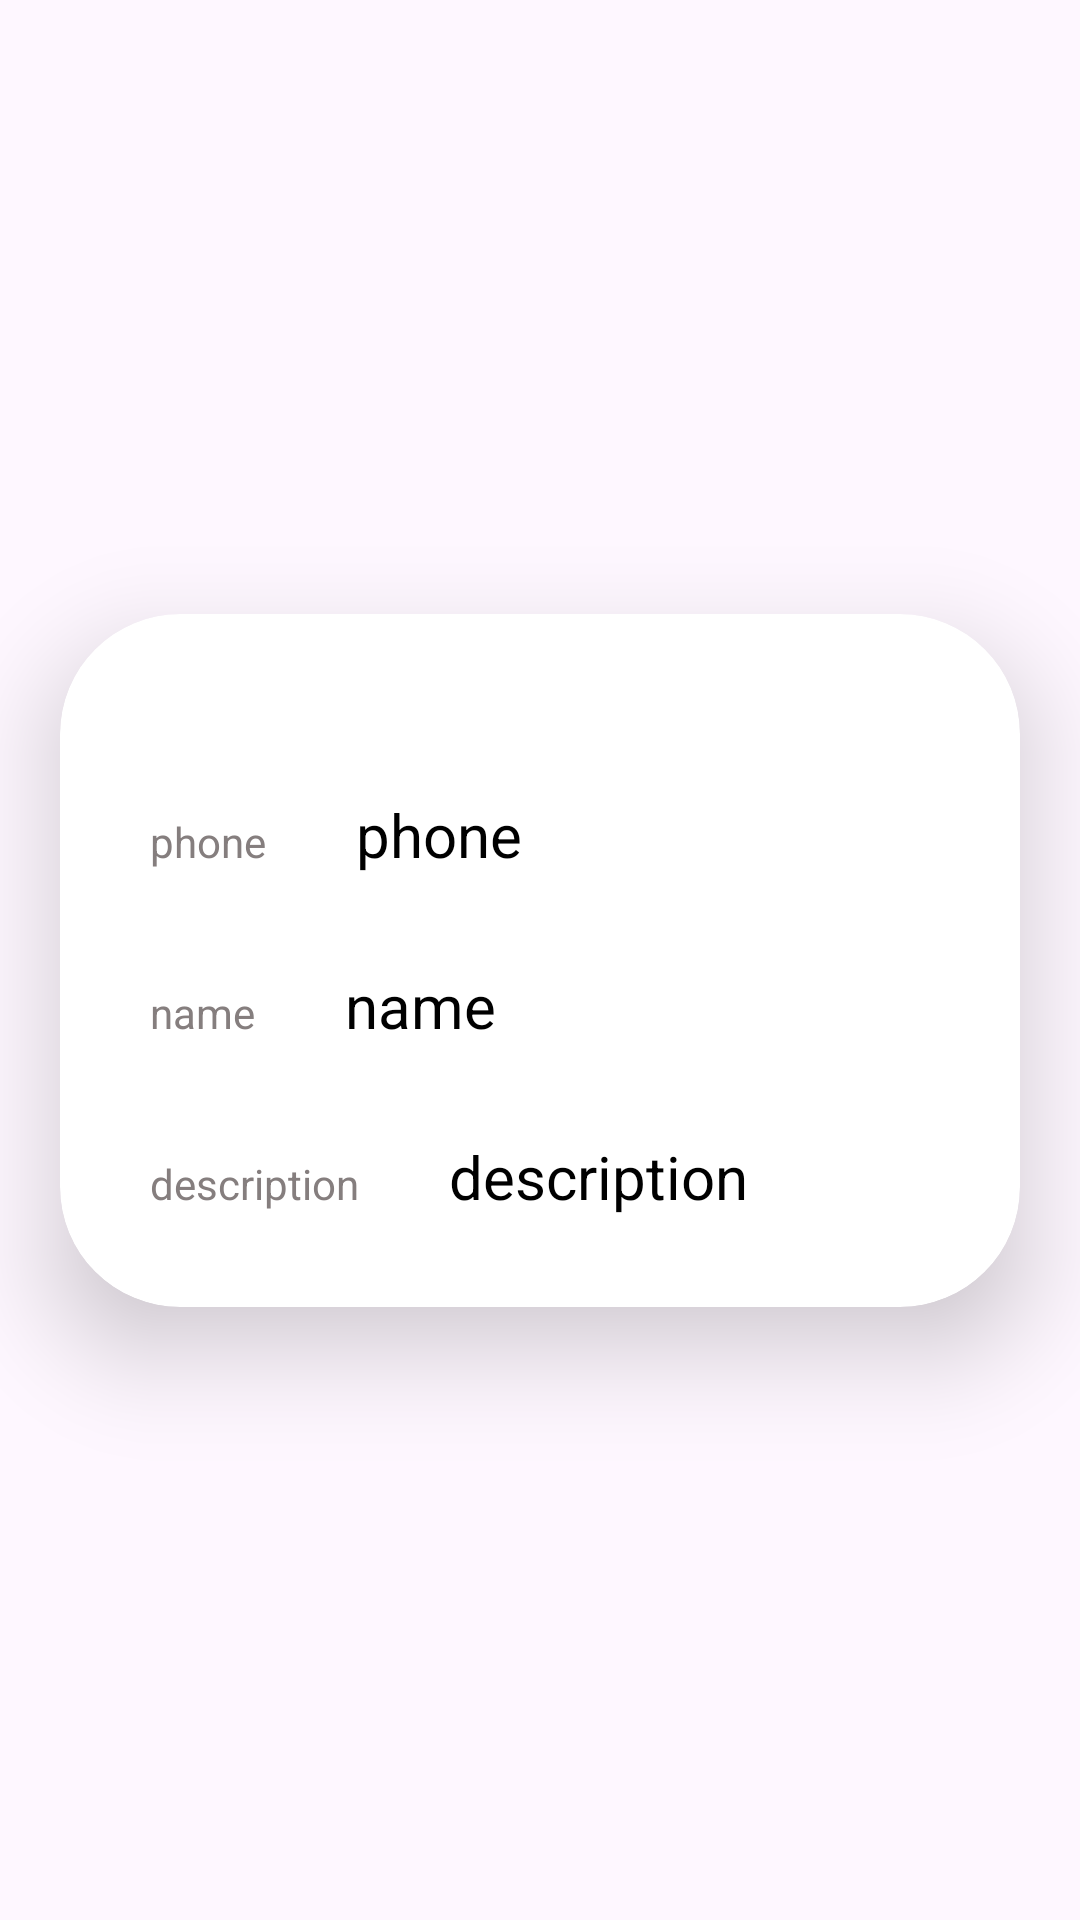

Produce the Android XML layout that renders to this screen, including the resource entries it uses.
<!-- AndroidManifest.xml: application theme Theme.NewWhatsUp -->
<!-- res/layout/activity_contact_details.xml -->
<?xml version="1.0" encoding="utf-8"?>
<androidx.constraintlayout.widget.ConstraintLayout xmlns:android="http://schemas.android.com/apk/res/android"
    xmlns:app="http://schemas.android.com/apk/res-auto"
    xmlns:tools="http://schemas.android.com/tools"
    android:layout_width="match_parent"
    android:layout_height="match_parent"
    tools:context=".ContactDetails">
<androidx.cardview.widget.CardView
    android:layout_width="match_parent"
    android:layout_height="wrap_content"
    android:layout_gravity="center"
    android:layout_marginHorizontal="20dp"
    android:outlineSpotShadowColor="@color/black"
    app:cardCornerRadius="40dp"
    app:cardElevation="20dp"
    app:contentPadding="30dp"
    app:layout_constraintStart_toStartOf="parent"
    app:layout_constraintEnd_toEndOf="parent"
    app:layout_constraintTop_toTopOf="parent"
    app:layout_constraintBottom_toBottomOf="parent"
    >
    <LinearLayout
        android:layout_width="match_parent"
        android:layout_height="match_parent"
        android:orientation="vertical">

        <LinearLayout
            android:layout_width="wrap_content"
            android:layout_height="wrap_content"
            android:layout_marginTop="30dp"
            android:orientation="horizontal">

            <TextView
                android:layout_width="wrap_content"
                android:layout_height="wrap_content"
                android:text="@string/phone"
                android:textColor="@color/grey" />

            <TextView
                android:id="@+id/personalPhone"
                android:layout_width="wrap_content"
                android:layout_height="wrap_content"
                android:layout_marginStart="30dp"
                android:text="@string/phone"
                android:textColor="@color/black"
                android:textSize="20sp" />

        </LinearLayout>

        <LinearLayout
            android:layout_width="wrap_content"
            android:layout_height="wrap_content"
            android:layout_marginTop="30dp"
            android:orientation="horizontal"

            >

            <TextView
                android:layout_width="wrap_content"
                android:layout_height="wrap_content"
                android:text="@string/name"
                android:textColor="@color/grey" />

            <TextView
                android:id="@+id/personalName"
                android:layout_width="wrap_content"
                android:layout_height="wrap_content"
                android:layout_marginStart="30dp"
                android:text="@string/name"
                android:textColor="@color/black"
                android:textSize="20sp" />

        </LinearLayout>

        <LinearLayout
            android:layout_width="wrap_content"
            android:layout_height="wrap_content"
            android:layout_marginTop="30dp"
            android:orientation="horizontal">

            <TextView
                android:layout_width="wrap_content"
                android:layout_height="wrap_content"
                android:text="@string/description"
                android:textColor="@color/grey" />

            <TextView
                android:id="@+id/personalDescription"
                android:layout_width="wrap_content"
                android:layout_height="wrap_content"
                android:layout_marginStart="30dp"
                android:text="@string/description"
                android:textColor="@color/black"
                android:textSize="20sp" />

        </LinearLayout>
    </LinearLayout>
</androidx.cardview.widget.CardView>



</androidx.constraintlayout.widget.ConstraintLayout>
<!-- resources referenced by this layout -->
<resources>
  <color name="black">#FF000000</color>
  <color name="grey">#857E7E</color>
  <string name="description">description</string>
  <string name="name">name</string>
  <string name="phone">phone</string>
  <style name="Theme.NewWhatsUp" parent="Base.Theme.NewWhatsUp" />
  <style name="Base.Theme.NewWhatsUp" parent="Theme.Material3.DayNight.NoActionBar">
          
          
      </style>
</resources>
